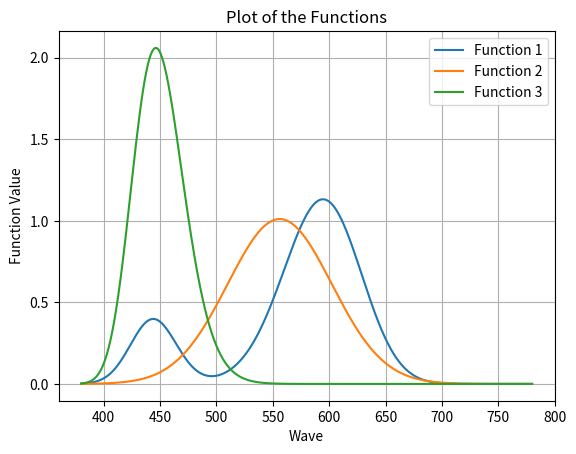

Generate this figure with matplotlib:
import numpy as np
import matplotlib.pyplot as plt

# Define the wave range
wave = np.linspace(380, 780, 1000)

# Define the functions
y1 = 0.398 * np.exp(-1250 * np.power(np.log((wave + 570.1) / 1014), 2)) + 1.132 * np.exp(-234 * np.power(np.log((1338 - wave) / 743.5), 2))
y2 = 1.011 * np.exp(-0.5 * np.power((wave - 556.1) / 46.14, 2))
y3 = 2.060 * np.exp(-32 * np.power(np.log((wave - 265.8) / 180.4), 2))

# Plot the functions
plt.plot(wave, y1, label='Function 1')
plt.plot(wave, y2, label='Function 2')
plt.plot(wave, y3, label='Function 3')

plt.xlabel('Wave')
plt.ylabel('Function Value')
plt.title('Plot of the Functions')
plt.legend()
plt.grid(True)
plt.show()
